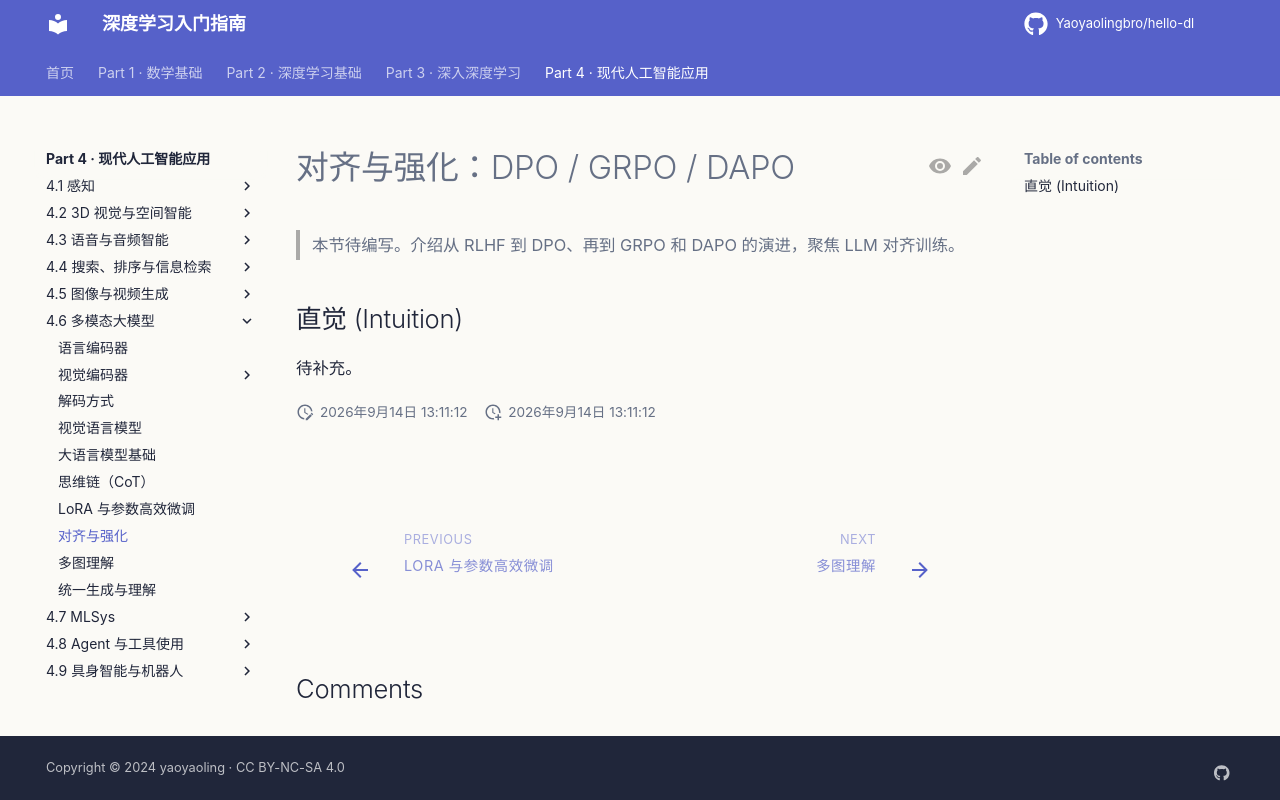

repository: Yaoyaolingbro/hello-dl · page: 04-applications/multimodal/alignment/index.html · generator: mkdocs

# 对齐与强化：DPO / GRPO / DAPO

> 本节待编写。介绍从 RLHF 到 DPO、再到 GRPO 和 DAPO 的演进，聚焦 LLM 对齐训练。

## 直觉 (Intuition)

待补充。
